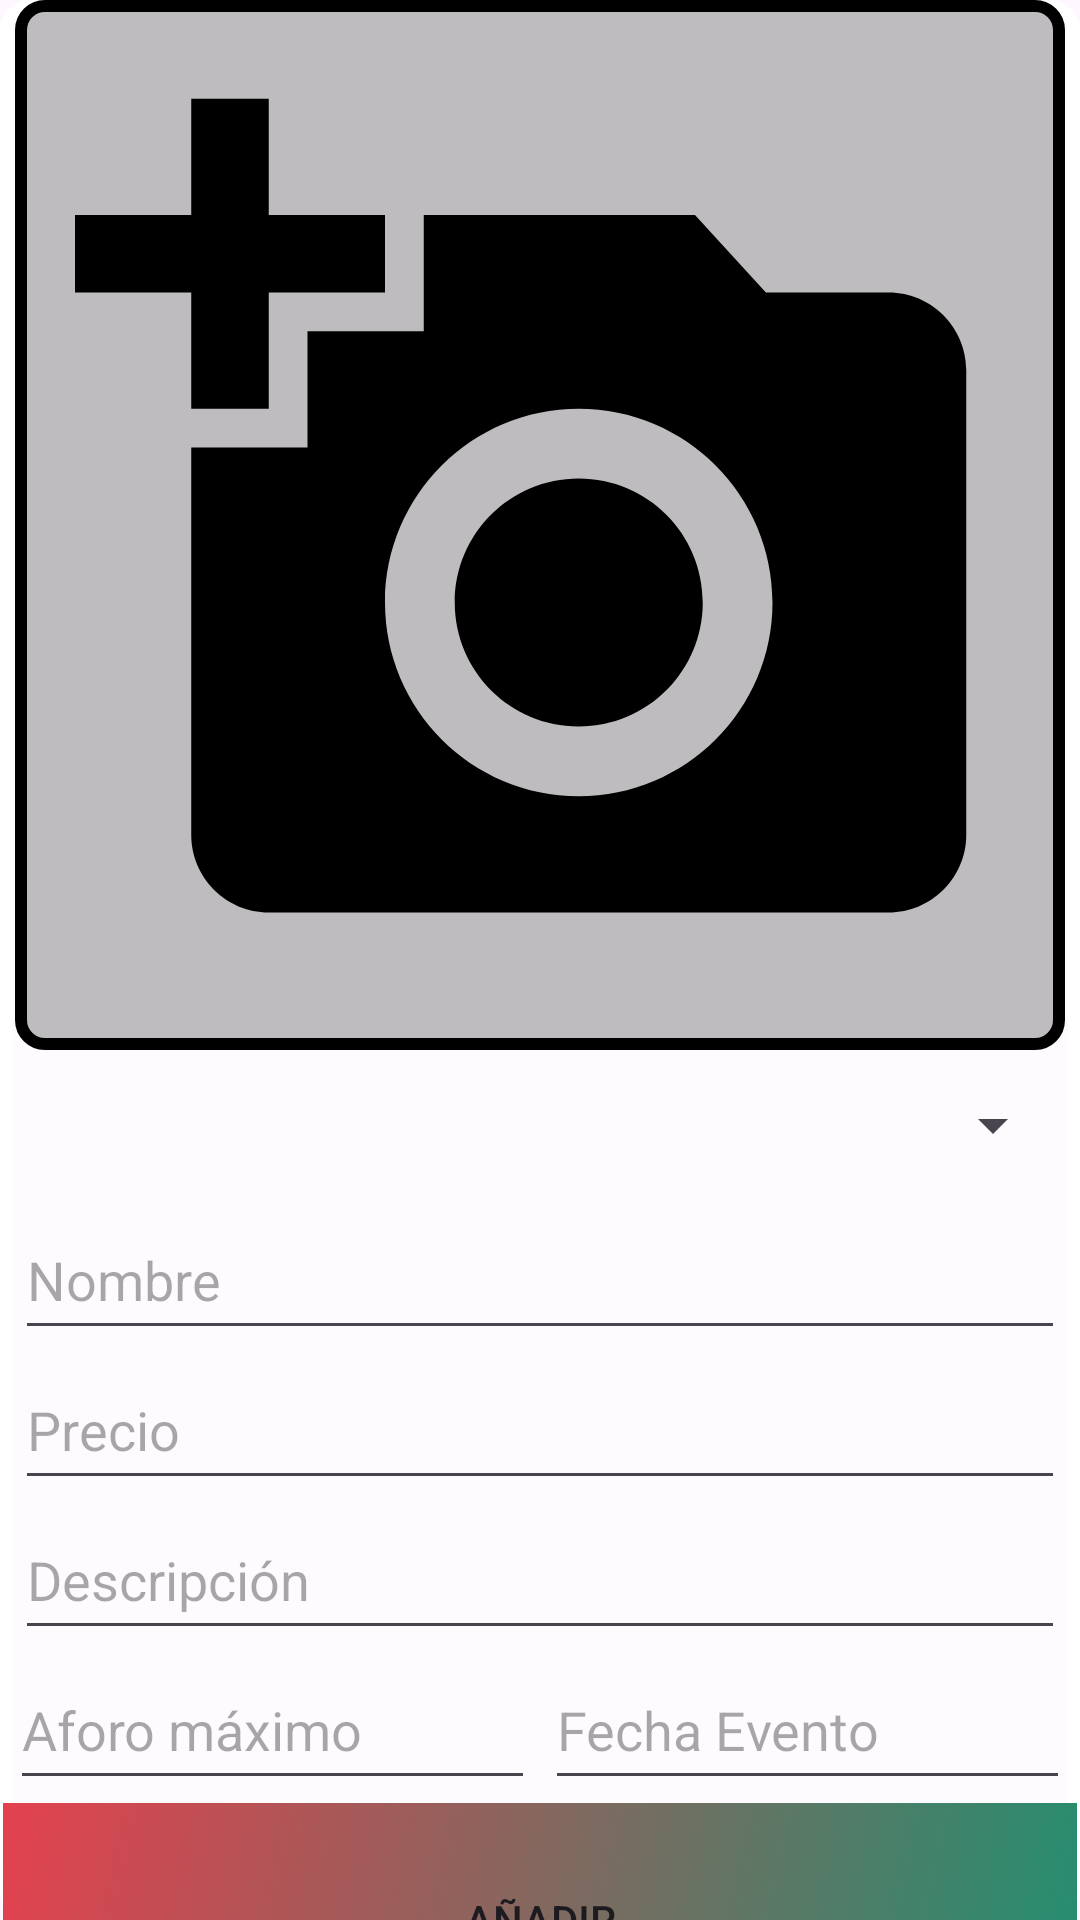

Android layout source for this screen:
<!-- AndroidManifest.xml: application theme Theme.MagicPfJITC -->
<!-- res/layout/dialog_evento_editar.xml -->
<?xml version="1.0" encoding="utf-8"?>
<androidx.constraintlayout.widget.ConstraintLayout xmlns:android="http://schemas.android.com/apk/res/android"
    xmlns:tools="http://schemas.android.com/tools"
    android:layout_width="match_parent"
    android:layout_height="match_parent"
    android:id="@+id/main"
    xmlns:app="http://schemas.android.com/apk/res-auto"
    app:layout_constraintTop_toTopOf="parent"
    app:layout_constraintStart_toStartOf="parent"
    app:layout_constraintEnd_toEndOf="parent"
    app:layout_constraintBottom_toBottomOf="parent"
    android:background="@drawable/fondo_transparente_bordes_blancos_editar">



    <TextView
        android:id="@+id/textoSuperior"
        android:layout_width="match_parent"
        android:layout_height="50dp"
        android:text="@string/editar_evento"
        android:textColor="@color/black"
        android:textSize="@dimen/_20sp"
        android:gravity="center"

        app:layout_constraintTop_toTopOf="parent"
        app:layout_constraintStart_toStartOf="parent"
        app:layout_constraintEnd_toEndOf="parent"
        app:layout_constraintBottom_toTopOf="@id/add_imagen_evento"

        app:layout_constraintVertical_weight="1"
        app:layout_constraintHorizontal_weight="10"/>

    <ImageButton
        android:id="@+id/add_imagen_evento"
        android:layout_width="350dp"
        android:layout_height="350dp"
        android:src="@drawable/photo_negro"
        android:background="@drawable/fondo_transparente_bordes_negro"
        android:scaleType="fitCenter"
        android:padding="20dp"

        app:layout_constraintStart_toStartOf="parent"
        app:layout_constraintEnd_toEndOf="parent"
        app:layout_constraintTop_toBottomOf="@id/textoSuperior"
        app:layout_constraintBottom_toTopOf="@id/tipo_evento"

        app:layout_constraintVertical_weight="6"
        tools:ignore="ContentDescription"
        />

    <Spinner
        android:id="@+id/tipo_evento"
        android:layout_width="350dp"
        android:layout_height="50dp"
        app:layout_constraintTop_toBottomOf="@id/add_imagen_evento"
        app:layout_constraintBottom_toTopOf="@id/nombre_evento"
        app:layout_constraintEnd_toEndOf="@id/nombre_evento"
        app:layout_constraintStart_toStartOf="@id/nombre_evento"
        app:layout_constraintVertical_weight="1"/>

    <EditText
        android:id="@+id/nombre_evento"
        android:layout_width="350dp"
        android:layout_height="50dp"
        android:hint="@string/nombre"
        android:singleLine="true"
        android:inputType="text"

        app:layout_constraintTop_toBottomOf="@id/tipo_evento"
        app:layout_constraintEnd_toEndOf="parent"
        app:layout_constraintStart_toStartOf="parent"
        app:layout_constraintBottom_toTopOf="@id/precio_evento"

        app:layout_constraintVertical_weight="1"
        tools:ignore="Autofill" />

    <EditText
        android:id="@+id/precio_evento"
        android:layout_width="350dp"
        android:layout_height="50dp"
        android:hint="@string/precio"
        android:inputType="numberDecimal"
        android:singleLine="true"

        app:layout_constraintTop_toBottomOf="@id/nombre_evento"
        app:layout_constraintEnd_toEndOf="parent"
        app:layout_constraintStart_toStartOf="parent"
        app:layout_constraintBottom_toTopOf="@id/descripcion_evento"

        app:layout_constraintVertical_weight="1"
        tools:ignore="Autofill" />

    <EditText
        android:id="@+id/descripcion_evento"
        android:layout_width="350dp"
        android:layout_height="50dp"
        android:hint="@string/descripci_n"
        android:inputType="text"

        app:layout_constraintTop_toBottomOf="@id/precio_evento"
        app:layout_constraintEnd_toEndOf="parent"
        app:layout_constraintStart_toStartOf="parent"
        app:layout_constraintBottom_toTopOf="@id/aforo_evento"

        app:layout_constraintVertical_weight="1"
        tools:ignore="Autofill" />

    <EditText
        android:id="@+id/aforo_evento"
        android:layout_width="175dp"
        android:layout_height="50dp"
        android:hint="@string/aforo_m_ximo"
        android:inputType="number"
        android:singleLine="true"

        app:layout_constraintTop_toBottomOf="@id/descripcion_evento"
        app:layout_constraintEnd_toStartOf="@id/fecha_evento"
        app:layout_constraintStart_toStartOf="parent"
        app:layout_constraintBottom_toTopOf="@id/add_evento"

        app:layout_constraintVertical_weight="1"
        tools:ignore="Autofill" />

    <EditText
        android:id="@+id/fecha_evento"
        android:layout_width="175dp"
        android:layout_height="50dp"
        android:hint="@string/fecha_evento"
        android:inputType="date"
        android:singleLine="true"

        app:layout_constraintTop_toBottomOf="@id/descripcion_evento"
        app:layout_constraintEnd_toEndOf="parent"
        app:layout_constraintStart_toEndOf="@id/aforo_evento"
        app:layout_constraintBottom_toTopOf="@id/add_evento"

        app:layout_constraintVertical_weight="1"
        tools:ignore="Autofill" />

    <androidx.appcompat.widget.AppCompatButton
        android:id="@+id/add_evento"
        android:layout_width="360dp"
        android:layout_height="80dp"
        android:text="@string/a_adir"
        android:layout_marginBottom="10dp"
        android:background="@drawable/fondo_boton_rojo_cian"

        app:layout_constraintTop_toBottomOf="@id/aforo_evento"
        app:layout_constraintStart_toStartOf="parent"
        app:layout_constraintEnd_toEndOf="parent"
        app:layout_constraintBottom_toBottomOf="parent"

        app:layout_constraintVertical_weight="1"/>








</androidx.constraintlayout.widget.ConstraintLayout>
<!-- resources referenced by this layout -->
<resources>
  <color name="black">#FF000000</color>
  <dimen name="_20sp">20sp</dimen>
  <!-- drawable fondo_boton_rojo_cian (drawable) -->
  <?xml version="1.0" encoding="utf-8"?>
  <selector xmlns:android="http://schemas.android.com/apk/res/android">
      
      <item android:state_pressed="true">
          <layer-list>
              <item>
                  <shape android:shape="rectangle">
                      <corners android:radius="10dp" />
                  </shape>
              </item>
              <item android:bottom="1dp" android:end="1dp" android:start="1dp" android:top="1dp">
  
                  <shape android:shape="rectangle">
                      <gradient android:angle="135" android:endColor="#FF228F70" android:startColor="@color/rojo_coral" />
                  </shape>
              </item>
          </layer-list>
      </item>
      
      <item>
          <layer-list>
              <item>
                  <shape android:shape="rectangle">
                      <corners android:radius="10dp" />
                  </shape>
              </item>
              <item android:bottom="1dp" android:end="1dp" android:start="1dp" android:top="1dp">
                  <shape android:shape="rectangle">
                      <gradient android:angle="135" android:endColor="@color/rojo_coral" android:startColor="#FF228F70" />
                  </shape>
              </item>
          </layer-list>
      </item>
  </selector>
  <!-- drawable fondo_transparente_bordes_blancos_editar (drawable) -->
  <?xml version="1.0" encoding="utf-8"?>
  <layer-list xmlns:android="http://schemas.android.com/apk/res/android">
      <item>
          <shape android:shape="rectangle">
              <solid android:color="@color/transparente_mio_blanco" />
              <stroke
                  android:width="4dp"
                  android:color="@android:color/white" />
              <corners android:radius="8dp" />
          </shape>
      </item>
  </layer-list>
  <!-- drawable fondo_transparente_bordes_negro (drawable) -->
  <?xml version="1.0" encoding="utf-8"?>
  <layer-list xmlns:android="http://schemas.android.com/apk/res/android">
      <item>
          <shape android:shape="rectangle">
              <solid android:color="@color/transparente_mio" />
              <stroke
                  android:width="4dp"
                  android:color="@color/black" />
              <corners android:radius="8dp" />
          </shape>
      </item>
  </layer-list>
  <!-- drawable photo_negro (drawable) -->
  <vector xmlns:android="http://schemas.android.com/apk/res/android" android:height="24dp" android:tint="@color/black" android:viewportHeight="24" android:viewportWidth="24" android:width="24dp">
        
      <path android:fillColor="@android:color/white" android:pathData="M3,4V1h2v3h3v2H5v3H3V6H0V4H3zM6,10V7h3V4h7l1.83,2H21c1.1,0 2,0.9 2,2v12c0,1.1 -0.9,2 -2,2H5c-1.1,0 -2,-0.9 -2,-2V10H6zM13,19c2.76,0 5,-2.24 5,-5s-2.24,-5 -5,-5s-5,2.24 -5,5S10.24,19 13,19zM9.8,14c0,1.77 1.43,3.2 3.2,3.2s3.2,-1.43 3.2,-3.2s-1.43,-3.2 -3.2,-3.2S9.8,12.23 9.8,14z"/>
      
  </vector>
  <string name="a_adir">Añadir</string>
  <string name="aforo_m_ximo">Aforo máximo</string>
  <string name="descripci_n">Descripción</string>
  <string name="editar_evento">EDITAR EVENTO</string>
  <string name="fecha_evento">Fecha Evento</string>
  <string name="nombre">Nombre</string>
  <string name="precio">Precio</string>
  <style name="Theme.MagicPfJITC" parent="Base.Theme.MagicPfJITC" />
  <color name="rojo_coral">#FFE3414E</color>
  <color name="transparente_mio_blanco">#90ffffff</color>
  <color name="transparente_mio">#40000000</color>
  <style name="Base.Theme.MagicPfJITC" parent="Theme.Material3.DayNight.NoActionBar">
          
          
      </style>
</resources>
